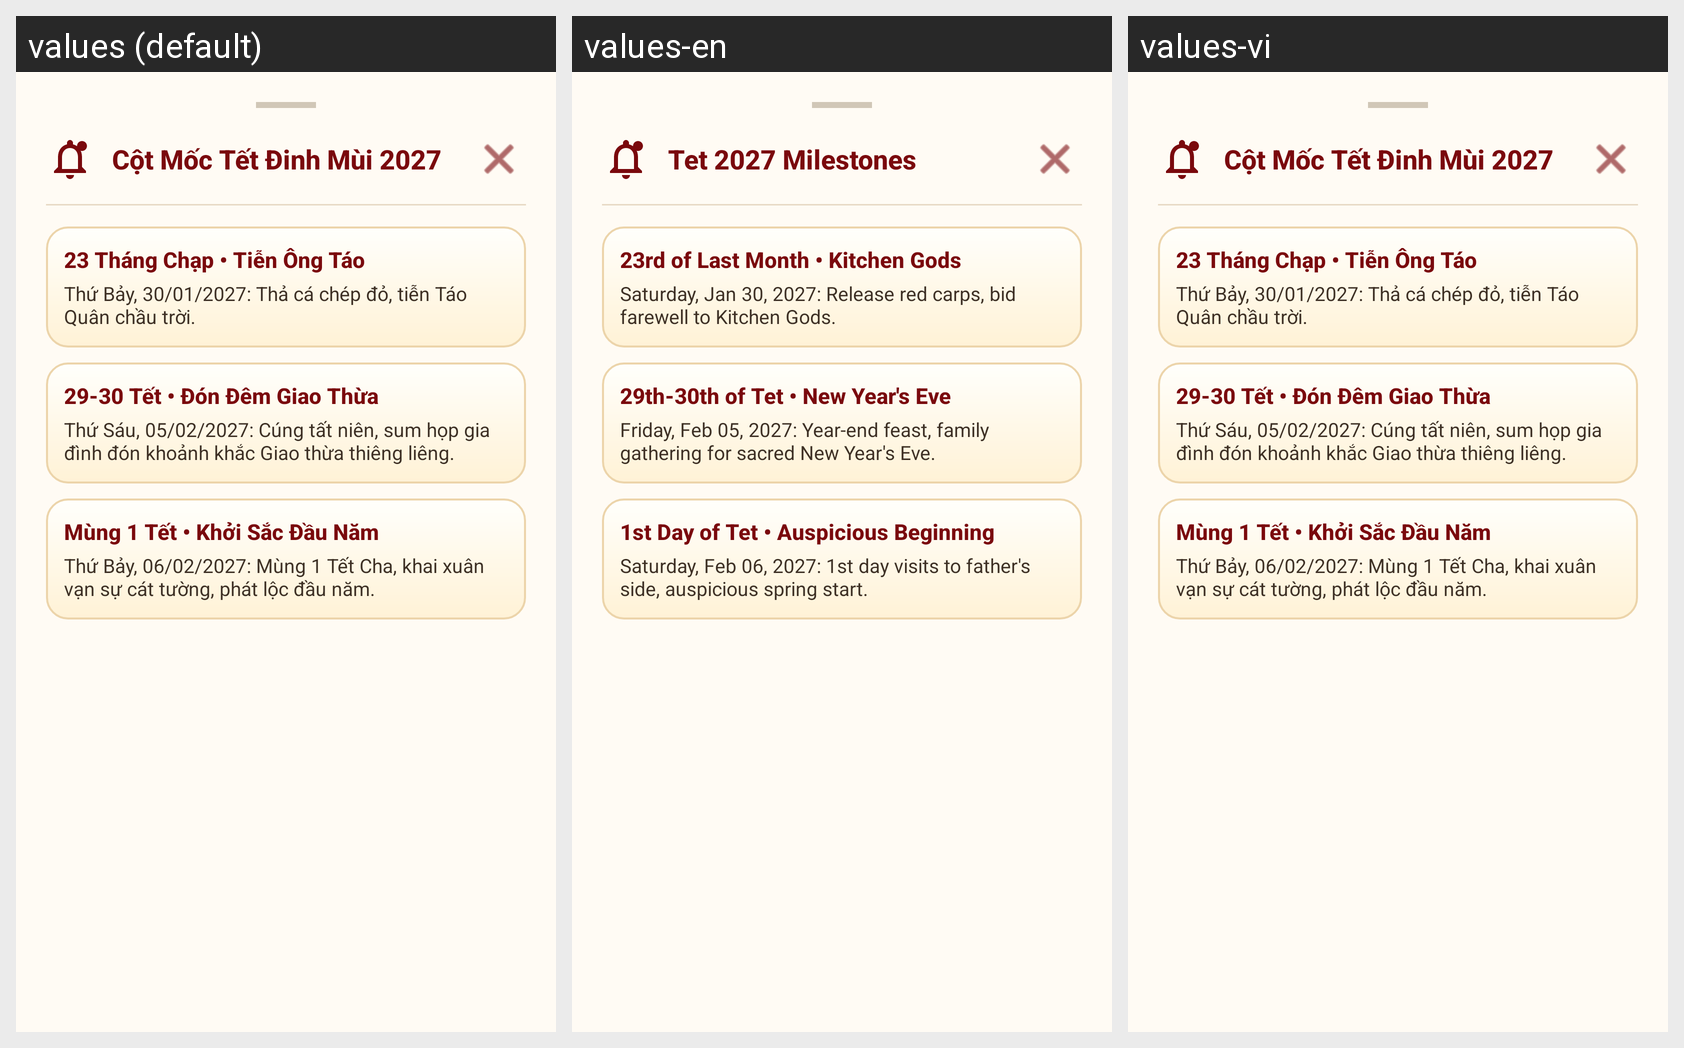

The same Android screen rendered under several of its app's locales, left to right. List the strings drawn on it with the default value and each locale's translation.
Android screen res/layout/dialog_notifications.xml rendered under 3 locales, left to right: values (default), values-en, values-vi. Device: Nexus 5 (rendered at 1080×1920; each locale shown at half size, 540×960, under a caption strip naming it); theme Theme.TetViet.
Strings drawn on this screen, with the default value and each locale's value (text and hints the layout hard-codes, and strings that could not be matched under every locale, appear in the picture but are not listed):

notif_dialog_title
  values: Cột Mốc Tết Đinh Mùi 2027
  values-en: Tet 2027 Milestones
  values-vi: Cột Mốc Tết Đinh Mùi 2027

notif_item_tao_title
  values: 23 Tháng Chạp • Tiễn Ông Táo
  values-en: 23rd of Last Month • Kitchen Gods
  values-vi: 23 Tháng Chạp • Tiễn Ông Táo

notif_item_tao_desc
  values: Thứ Bảy, 30/01/2027: Thả cá chép đỏ, tiễn Táo Quân chầu trời.
  values-en: Saturday, Jan 30, 2027: Release red carps, bid farewell to Kitchen Gods.
  values-vi: Thứ Bảy, 30/01/2027: Thả cá chép đỏ, tiễn Táo Quân chầu trời.

notif_item_eve_title
  values: 29-30 Tết • Đón Đêm Giao Thừa
  values-en: 29th-30th of Tet • New Year's Eve
  values-vi: 29-30 Tết • Đón Đêm Giao Thừa

notif_item_eve_desc
  values: Thứ Sáu, 05/02/2027: Cúng tất niên, sum họp gia đình đón khoảnh khắc Giao thừa thiêng liêng.
  values-en: Friday, Feb 05, 2027: Year-end feast, family gathering for sacred New Year's Eve.
  values-vi: Thứ Sáu, 05/02/2027: Cúng tất niên, sum họp gia đình đón khoảnh khắc Giao thừa thiêng liêng.

notif_item_mung1_title
  values: Mùng 1 Tết • Khởi Sắc Đầu Năm
  values-en: 1st Day of Tet • Auspicious Beginning
  values-vi: Mùng 1 Tết • Khởi Sắc Đầu Năm

notif_item_mung1_desc
  values: Thứ Bảy, 06/02/2027: Mùng 1 Tết Cha, khai xuân vạn sự cát tường, phát lộc đầu năm.
  values-en: Saturday, Feb 06, 2027: 1st day visits to father's side, auspicious spring start.
  values-vi: Thứ Bảy, 06/02/2027: Mùng 1 Tết Cha, khai xuân vạn sự cát tường, phát lộc đầu năm.
